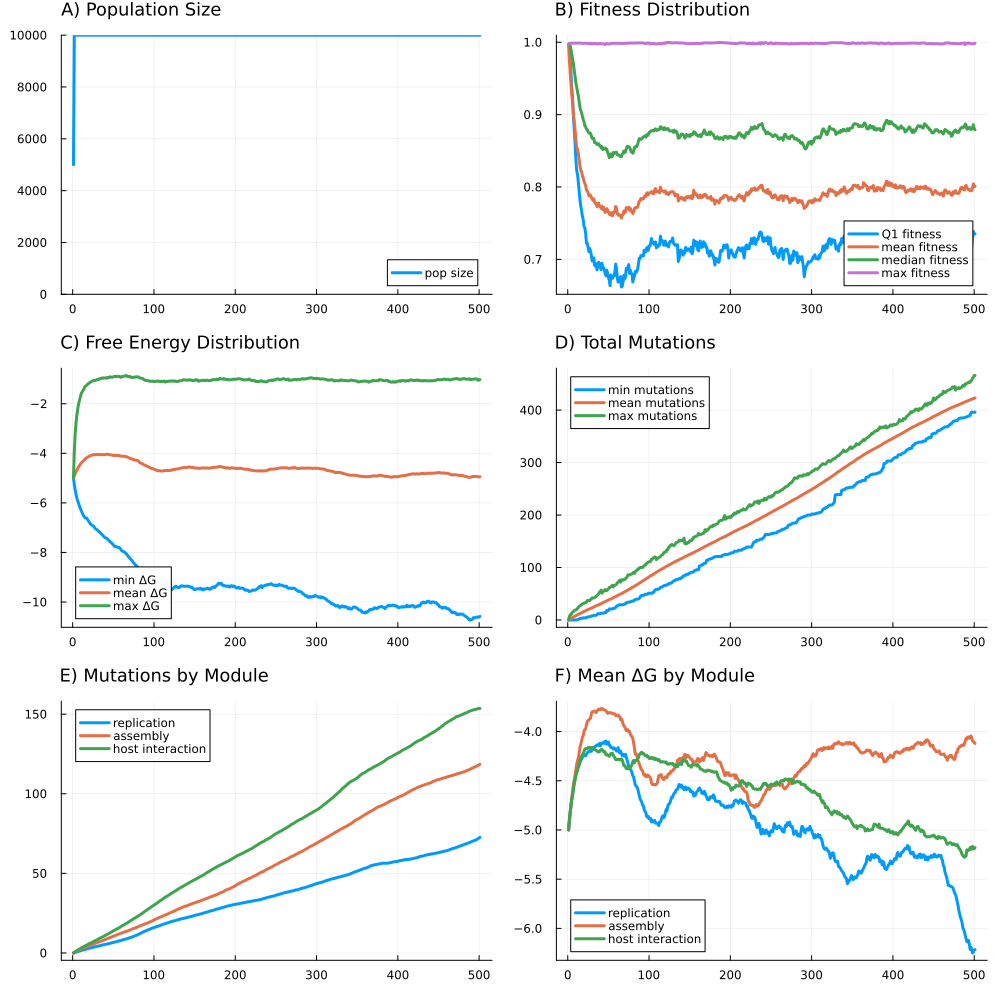

Values plotted in this chart, from the file beside it:
R, U, L, N, K, replicate, seed, generation, psiz, q1fit, meanfit, q2fit, maxfit, minfree, meanfree, maxfree, minmut, meanmut, maxmut, auxiliary_meanmut, assembly_meanmut, replication_meanmut, host_meanmut, auxiliary_meanfree
10, 1.0, 0.0, 5000, 10000, 1, 4092894244197469934, 1, 5000, 0.9967, 0.9967, 0.9967, 0.9967, -5.0, -5.0, -5.0, 0.0, 0.0, 0.0, 0.0, 0.0, 0.0, 0.0, -5.0
10, 1.0, 0.0, 5000, 10000, 1, 4092894244197469934, 2, 10000, 0.9927, 0.9759, 0.9979, 0.9987, -5.248, -4.906, -3.916, 0.0, 1.006, 6.0, 0.1837, 0.2747, 0.179, 0.3684, -4.909
10, 1.0, 0.0, 5000, 10000, 1, 4092894244197469934, 3, 10000, 0.9761, 0.9579, 0.9949, 0.9987, -5.473, -4.825, -3.25, 0.0, 1.998, 10.0, 0.3574, 0.539, 0.3596, 0.7416, -4.828
10, 1.0, 0.0, 5000, 10000, 1, 4092894244197469934, 4, 10000, 0.9567, 0.9428, 0.9899, 0.9987, -5.645, -4.751, -2.813, 0.0, 2.955, 10.0, 0.5251, 0.8107, 0.5418, 1.078, -4.759
10, 1.0, 0.0, 5000, 10000, 1, 4092894244197469934, 5, 10000, 0.9358, 0.9271, 0.9833, 0.9987, -5.785, -4.684, -2.483, 0.0, 3.88, 13.0, 0.6933, 1.071, 0.6957, 1.419, -4.686
10, 1.0, 0.0, 5000, 10000, 1, 4092894244197469934, 6, 10000, 0.9223, 0.9166, 0.9766, 0.9987, -5.905, -4.626, -2.267, 0.0, 4.785, 15.0, 0.8588, 1.336, 0.8499, 1.741, -4.619
10, 1.0, 0.0, 5000, 10000, 1, 4092894244197469934, 7, 10000, 0.8977, 0.9003, 0.9697, 0.9988, -5.995, -4.563, -2.049, 0.0, 5.67, 16.0, 1.024, 1.576, 1.021, 2.05, -4.546
10, 1.0, 0.0, 5000, 10000, 1, 4092894244197469934, 8, 10000, 0.8799, 0.8902, 0.9608, 0.9988, -6.095, -4.509, -1.906, 0.0, 6.548, 18.0, 1.186, 1.814, 1.177, 2.372, -4.485
10, 1.0, 0.0, 5000, 10000, 1, 4092894244197469934, 9, 10000, 0.8611, 0.8793, 0.9529, 0.9987, -6.189, -4.464, -1.784, 0.0, 7.422, 19.0, 1.35, 2.061, 1.323, 2.689, -4.429
10, 1.0, 0.0, 5000, 10000, 1, 4092894244197469934, 10, 10000, 0.8382, 0.8651, 0.9436, 0.9987, -6.268, -4.413, -1.646, 0.0, 8.293, 19.0, 1.521, 2.287, 1.481, 3.004, -4.372
10, 1.0, 0.0, 5000, 10000, 1, 4092894244197469934, 11, 10000, 0.8226, 0.8549, 0.9383, 0.9987, -6.346, -4.374, -1.556, 0.0, 9.118, 20.0, 1.691, 2.511, 1.624, 3.292, -4.313
10, 1.0, 0.0, 5000, 10000, 1, 4092894244197469934, 12, 10000, 0.8175, 0.8521, 0.9318, 0.9987, -6.425, -4.342, -1.507, 1.0, 9.932, 22.0, 1.847, 2.725, 1.787, 3.574, -4.272
10, 1.0, 0.0, 5000, 10000, 1, 4092894244197469934, 13, 10000, 0.8071, 0.8463, 0.9259, 0.9988, -6.501, -4.31, -1.45, 1.0, 10.74, 24.0, 1.998, 2.963, 1.937, 3.842, -4.23
10, 1.0, 0.0, 5000, 10000, 1, 4092894244197469934, 14, 10000, 0.7942, 0.8382, 0.9181, 0.9988, -6.549, -4.281, -1.388, 2.0, 11.52, 26.0, 2.131, 3.198, 2.077, 4.116, -4.198
10, 1.0, 0.0, 5000, 10000, 1, 4092894244197469934, 15, 10000, 0.7827, 0.8297, 0.9104, 0.9987, -6.59, -4.242, -1.315, 3.0, 12.29, 27.0, 2.285, 3.409, 2.201, 4.399, -4.16
10, 1.0, 0.0, 5000, 10000, 1, 4092894244197469934, 16, 10000, 0.7737, 0.8228, 0.9056, 0.9988, -6.612, -4.211, -1.281, 3.0, 13.03, 28.0, 2.428, 3.6, 2.36, 4.645, -4.132
10, 1.0, 0.0, 5000, 10000, 1, 4092894244197469934, 17, 10000, 0.7674, 0.8217, 0.9029, 0.9985, -6.612, -4.186, -1.266, 3.0, 13.76, 29.0, 2.568, 3.803, 2.484, 4.91, -4.085
10, 1.0, 0.0, 5000, 10000, 1, 4092894244197469934, 18, 10000, 0.7595, 0.8155, 0.8976, 0.9985, -6.655, -4.159, -1.226, 4.0, 14.55, 31.0, 2.714, 4.047, 2.631, 5.157, -4.049
10, 1.0, 0.0, 5000, 10000, 1, 4092894244197469934, 19, 10000, 0.7551, 0.8128, 0.8933, 0.9985, -6.706, -4.144, -1.2, 4.0, 15.34, 31.0, 2.866, 4.273, 2.766, 5.437, -4.039
10, 1.0, 0.0, 5000, 10000, 1, 4092894244197469934, 20, 10000, 0.7455, 0.8079, 0.8905, 0.9985, -6.761, -4.12, -1.163, 4.0, 16.18, 32.0, 3.021, 4.502, 2.904, 5.751, -4.015
10, 1.0, 0.0, 5000, 10000, 1, 4092894244197469934, 21, 10000, 0.7438, 0.8046, 0.8846, 0.9986, -6.807, -4.104, -1.147, 4.0, 16.93, 33.0, 3.142, 4.723, 3.039, 6.031, -4.001
10, 1.0, 0.0, 5000, 10000, 1, 4092894244197469934, 22, 10000, 0.7366, 0.8024, 0.8834, 0.9986, -6.858, -4.098, -1.13, 4.0, 17.64, 33.0, 3.289, 4.918, 3.178, 6.255, -3.989
10, 1.0, 0.0, 5000, 10000, 1, 4092894244197469934, 23, 10000, 0.7223, 0.7956, 0.88, 0.9986, -6.887, -4.083, -1.095, 5.0, 18.38, 34.0, 3.428, 5.127, 3.314, 6.513, -3.985
10, 1.0, 0.0, 5000, 10000, 1, 4092894244197469934, 24, 10000, 0.7224, 0.7948, 0.8793, 0.9983, -6.901, -4.072, -1.084, 5.0, 19.11, 37.0, 3.58, 5.345, 3.439, 6.743, -3.973
10, 1.0, 0.0, 5000, 10000, 1, 4092894244197469934, 25, 10000, 0.7164, 0.7922, 0.8765, 0.9983, -6.924, -4.059, -1.08, 6.0, 19.8, 37.0, 3.725, 5.533, 3.554, 6.986, -3.962
10, 1.0, 0.0, 5000, 10000, 1, 4092894244197469934, 26, 10000, 0.7107, 0.7878, 0.8746, 0.998, -6.959, -4.056, -1.057, 6.0, 20.47, 37.0, 3.833, 5.673, 3.676, 7.285, -3.956
10, 1.0, 0.0, 5000, 10000, 1, 4092894244197469934, 27, 10000, 0.7149, 0.7888, 0.8748, 0.9978, -6.998, -4.055, -1.06, 6.0, 21.18, 37.0, 3.984, 5.873, 3.818, 7.507, -3.951
10, 1.0, 0.0, 5000, 10000, 1, 4092894244197469934, 28, 10000, 0.7113, 0.7886, 0.8739, 0.9987, -7.042, -4.057, -1.063, 7.0, 22, 39.0, 4.133, 6.118, 3.945, 7.803, -3.983
10, 1.0, 0.0, 5000, 10000, 1, 4092894244197469934, 29, 10000, 0.7059, 0.7861, 0.8707, 0.9981, -7.065, -4.046, -1.039, 7.0, 22.69, 40.0, 4.252, 6.337, 4.029, 8.071, -3.999
10, 1.0, 0.0, 5000, 10000, 1, 4092894244197469934, 30, 10000, 0.6977, 0.7832, 0.8672, 0.9976, -7.079, -4.044, -1.026, 8.0, 23.37, 42.0, 4.365, 6.528, 4.165, 8.309, -4.032
10, 1.0, 0.0, 5000, 10000, 1, 4092894244197469934, 31, 10000, 0.7011, 0.7816, 0.8676, 0.9979, -7.122, -4.049, -1.024, 8.0, 24, 42.0, 4.444, 6.693, 4.269, 8.589, -4.054
10, 1.0, 0.0, 5000, 10000, 1, 4092894244197469934, 32, 10000, 0.702, 0.7837, 0.8673, 0.9985, -7.149, -4.05, -1.023, 9.0, 24.79, 42.0, 4.576, 6.905, 4.401, 8.903, -4.06
10, 1.0, 0.0, 5000, 10000, 1, 4092894244197469934, 33, 10000, 0.692, 0.7789, 0.8613, 0.998, -7.178, -4.047, -0.9899, 9.0, 25.57, 43.0, 4.723, 7.115, 4.546, 9.185, -4.044
10, 1.0, 0.0, 5000, 10000, 1, 4092894244197469934, 34, 10000, 0.6905, 0.7775, 0.861, 0.9982, -7.222, -4.051, -0.9841, 9.0, 26.23, 44.0, 4.867, 7.301, 4.648, 9.411, -4.05
10, 1.0, 0.0, 5000, 10000, 1, 4092894244197469934, 35, 10000, 0.6939, 0.7776, 0.861, 0.9982, -7.242, -4.056, -0.9893, 9.0, 26.9, 45.0, 5.042, 7.419, 4.783, 9.654, -4.066
10, 1.0, 0.0, 5000, 10000, 1, 4092894244197469934, 36, 10000, 0.6855, 0.7727, 0.8586, 0.9982, -7.273, -4.048, -0.958, 10.0, 27.68, 47.0, 5.188, 7.632, 4.926, 9.932, -4.057
10, 1.0, 0.0, 5000, 10000, 1, 4092894244197469934, 37, 10000, 0.6913, 0.7751, 0.8587, 0.9974, -7.308, -4.052, -0.9519, 12.0, 28.36, 48.0, 5.29, 7.849, 5.048, 10.17, -4.059
10, 1.0, 0.0, 5000, 10000, 1, 4092894244197469934, 38, 10000, 0.696, 0.7777, 0.8597, 0.998, -7.348, -4.057, -0.9701, 12.0, 29.07, 50.0, 5.437, 8.026, 5.164, 10.44, -4.105
10, 1.0, 0.0, 5000, 10000, 1, 4092894244197469934, 39, 10000, 0.6937, 0.7733, 0.8572, 0.998, -7.38, -4.053, -0.9637, 12.0, 29.77, 53.0, 5.548, 8.232, 5.276, 10.71, -4.095
10, 1.0, 0.0, 5000, 10000, 1, 4092894244197469934, 40, 10000, 0.6897, 0.773, 0.8568, 0.9982, -7.41, -4.053, -0.9618, 12.0, 30.53, 54.0, 5.738, 8.425, 5.379, 10.99, -4.095
10, 1.0, 0.0, 5000, 10000, 1, 4092894244197469934, 41, 10000, 0.6857, 0.7706, 0.8541, 0.9981, -7.419, -4.039, -0.9536, 13.0, 31.28, 57.0, 5.875, 8.624, 5.487, 11.29, -4.081
10, 1.0, 0.0, 5000, 10000, 1, 4092894244197469934, 42, 10000, 0.6948, 0.7736, 0.8558, 0.998, -7.433, -4.041, -0.9698, 13.0, 32, 51.0, 5.984, 8.851, 5.592, 11.57, -4.084
10, 1.0, 0.0, 5000, 10000, 1, 4092894244197469934, 43, 10000, 0.6878, 0.769, 0.8516, 0.998, -7.466, -4.039, -0.935, 13.0, 32.78, 53.0, 6.129, 9.097, 5.691, 11.86, -4.068
10, 1.0, 0.0, 5000, 10000, 1, 4092894244197469934, 44, 10000, 0.6887, 0.772, 0.8535, 0.9976, -7.498, -4.049, -0.944, 13.0, 33.52, 55.0, 6.267, 9.282, 5.838, 12.13, -4.078
10, 1.0, 0.0, 5000, 10000, 1, 4092894244197469934, 45, 10000, 0.6855, 0.7684, 0.8531, 0.9976, -7.539, -4.051, -0.9376, 14.0, 34.33, 56.0, 6.403, 9.526, 5.968, 12.43, -4.098
10, 1.0, 0.0, 5000, 10000, 1, 4092894244197469934, 46, 10000, 0.6801, 0.7648, 0.8537, 0.9967, -7.563, -4.056, -0.9117, 14.0, 35.02, 58.0, 6.504, 9.679, 6.116, 12.72, -4.098
10, 1.0, 0.0, 5000, 10000, 1, 4092894244197469934, 47, 10000, 0.6774, 0.767, 0.8516, 0.9978, -7.603, -4.064, -0.9256, 14.0, 35.79, 56.0, 6.62, 9.867, 6.283, 13.02, -4.099
10, 1.0, 0.0, 5000, 10000, 1, 4092894244197469934, 48, 10000, 0.6851, 0.7701, 0.8524, 0.9983, -7.62, -4.073, -0.9346, 18.0, 36.53, 56.0, 6.752, 10.09, 6.381, 13.3, -4.109
10, 1.0, 0.0, 5000, 10000, 1, 4092894244197469934, 49, 10000, 0.6811, 0.7683, 0.8482, 0.9976, -7.658, -4.079, -0.9283, 18.0, 37.21, 58.0, 6.833, 10.33, 6.446, 13.6, -4.117
10, 1.0, 0.0, 5000, 10000, 1, 4092894244197469934, 50, 10000, 0.675, 0.765, 0.8456, 0.9976, -7.692, -4.083, -0.9166, 18.0, 37.91, 59.0, 6.901, 10.48, 6.638, 13.89, -4.145
10, 1.0, 0.0, 5000, 10000, 1, 4092894244197469934, 51, 10000, 0.672, 0.7631, 0.8406, 0.9975, -7.744, -4.091, -0.8989, 21.0, 38.71, 62.0, 7.034, 10.68, 6.785, 14.21, -4.139
10, 1.0, 0.0, 5000, 10000, 1, 4092894244197469934, 52, 10000, 0.6637, 0.7613, 0.842, 0.9979, -7.757, -4.085, -0.8933, 21.0, 39.5, 62.0, 7.193, 10.92, 6.913, 14.47, -4.134
10, 1.0, 0.0, 5000, 10000, 1, 4092894244197469934, 53, 10000, 0.6785, 0.7645, 0.8457, 0.9979, -7.76, -4.086, -0.9082, 21.0, 40.16, 63.0, 7.337, 11.11, 6.996, 14.71, -4.153
10, 1.0, 0.0, 5000, 10000, 1, 4092894244197469934, 54, 10000, 0.6735, 0.7624, 0.8416, 0.9985, -7.777, -4.087, -0.8972, 21.0, 40.88, 65.0, 7.516, 11.29, 7.123, 14.95, -4.146
10, 1.0, 0.0, 5000, 10000, 1, 4092894244197469934, 55, 10000, 0.6738, 0.7602, 0.8425, 0.9985, -7.783, -4.086, -0.8887, 21.0, 41.75, 66.0, 7.674, 11.53, 7.312, 15.24, -4.139
10, 1.0, 0.0, 5000, 10000, 1, 4092894244197469934, 56, 10000, 0.6769, 0.7653, 0.8477, 0.9985, -7.791, -4.092, -0.909, 22.0, 42.52, 63.0, 7.81, 11.77, 7.436, 15.51, -4.115
10, 1.0, 0.0, 5000, 10000, 1, 4092894244197469934, 57, 10000, 0.677, 0.7644, 0.8461, 0.9985, -7.802, -4.092, -0.9037, 22.0, 43.28, 66.0, 7.892, 11.99, 7.583, 15.81, -4.103
10, 1.0, 0.0, 5000, 10000, 1, 4092894244197469934, 58, 10000, 0.6826, 0.766, 0.8473, 0.9985, -7.822, -4.099, -0.9004, 23.0, 44.04, 66.0, 8.048, 12.16, 7.731, 16.09, -4.103
10, 1.0, 0.0, 5000, 10000, 1, 4092894244197469934, 59, 10000, 0.6936, 0.7731, 0.8481, 0.9985, -7.872, -4.116, -0.9328, 24.0, 44.8, 67.0, 8.178, 12.35, 7.857, 16.42, -4.122
10, 1.0, 0.0, 5000, 10000, 1, 4092894244197469934, 60, 10000, 0.6873, 0.7705, 0.848, 0.9983, -7.915, -4.119, -0.9284, 26.0, 45.7, 68.0, 8.346, 12.56, 8.0, 16.79, -4.124
... 441 more rows
